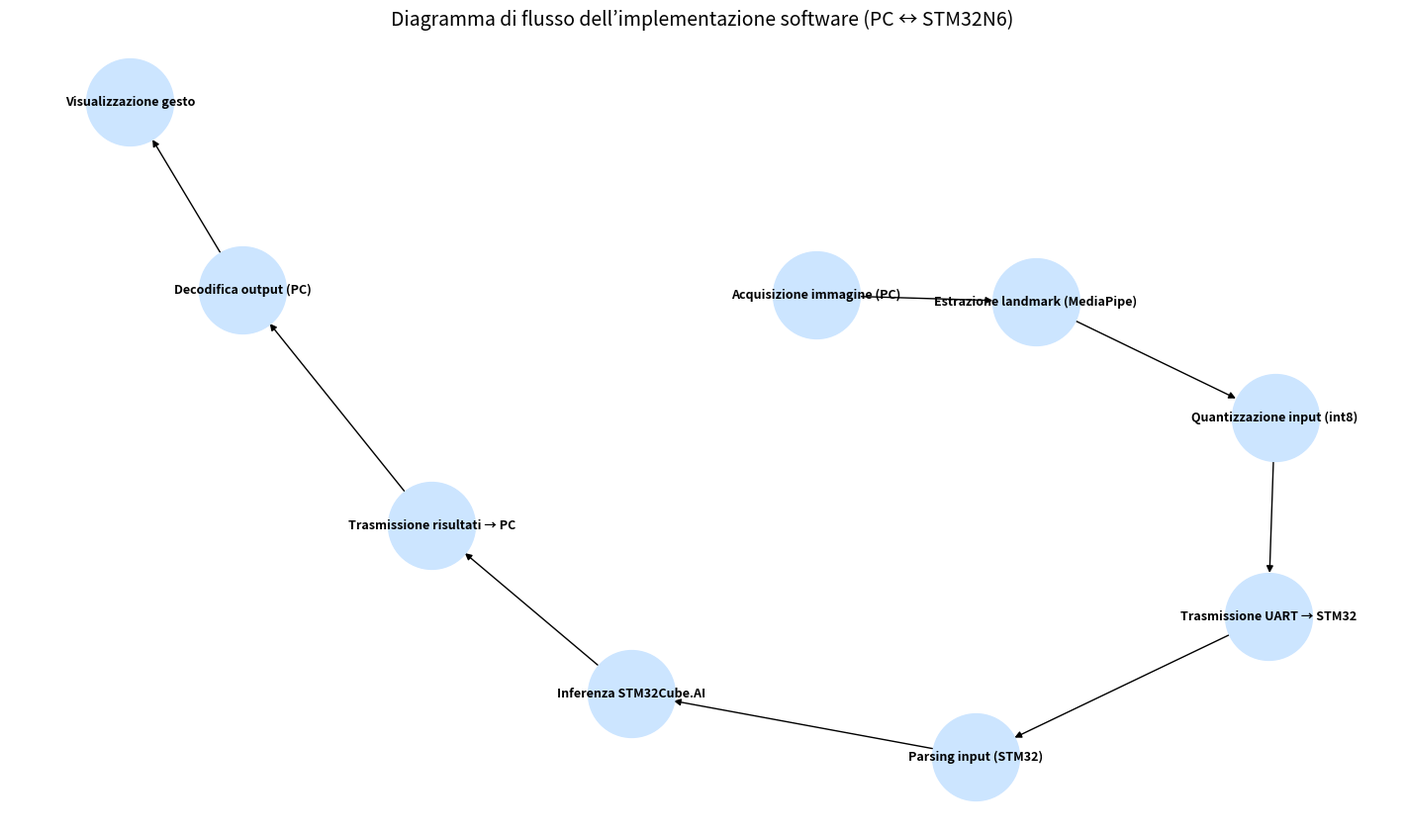

Write the Python code that produced this figure.
import matplotlib.pyplot as plt
import networkx as nx

# Crea grafo
G = nx.DiGraph()

# Nodi
G.add_nodes_from([
    "Acquisizione immagine (PC)",
    "Estrazione landmark (MediaPipe)",
    "Quantizzazione input (int8)",
    "Trasmissione UART → STM32",
    "Parsing input (STM32)",
    "Inferenza STM32Cube.AI",
    "Trasmissione risultati → PC",
    "Decodifica output (PC)",
    "Visualizzazione gesto"
])

# Collegamenti
edges = [
    ("Acquisizione immagine (PC)", "Estrazione landmark (MediaPipe)"),
    ("Estrazione landmark (MediaPipe)", "Quantizzazione input (int8)"),
    ("Quantizzazione input (int8)", "Trasmissione UART → STM32"),
    ("Trasmissione UART → STM32", "Parsing input (STM32)"),
    ("Parsing input (STM32)", "Inferenza STM32Cube.AI"),
    ("Inferenza STM32Cube.AI", "Trasmissione risultati → PC"),
    ("Trasmissione risultati → PC", "Decodifica output (PC)"),
    ("Decodifica output (PC)", "Visualizzazione gesto")
]

G.add_edges_from(edges)

# Disegna
pos = nx.spring_layout(G, seed=42)
plt.figure(figsize=(14, 8))
nx.draw(G, pos, with_labels=True, node_color="#cce5ff", node_size=4000, font_size=9, font_weight="bold", arrows=True)
plt.title("Diagramma di flusso dell’implementazione software (PC ↔ STM32N6)", fontsize=14)
plt.show()
